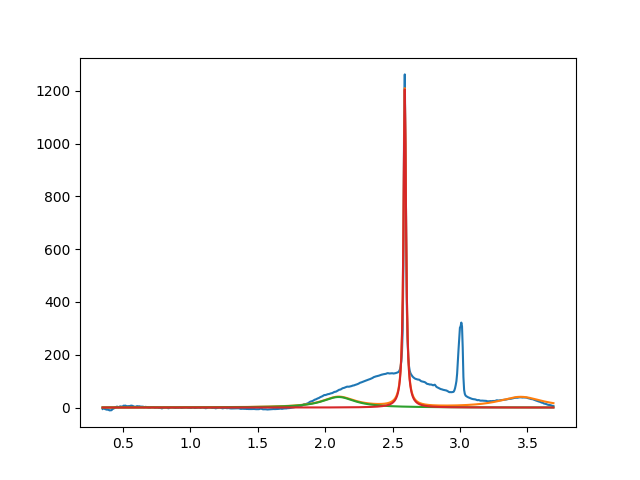

The data file committed next to this chart (first rows):
2.099999999999999645e+00, 3.999999999999999289e+01, 2.999999999999999334e-01, 6.300671440803244046e-27
2.590585685967483620e+00, 1.204391143277736546e+03, 2.238948606446215100e-02, 2.682049717284012368e-19
3.450000000000000622e+00, 3.999999999999999289e+01, 3.999999999999999667e-01, 2.419552854735951827e-28
